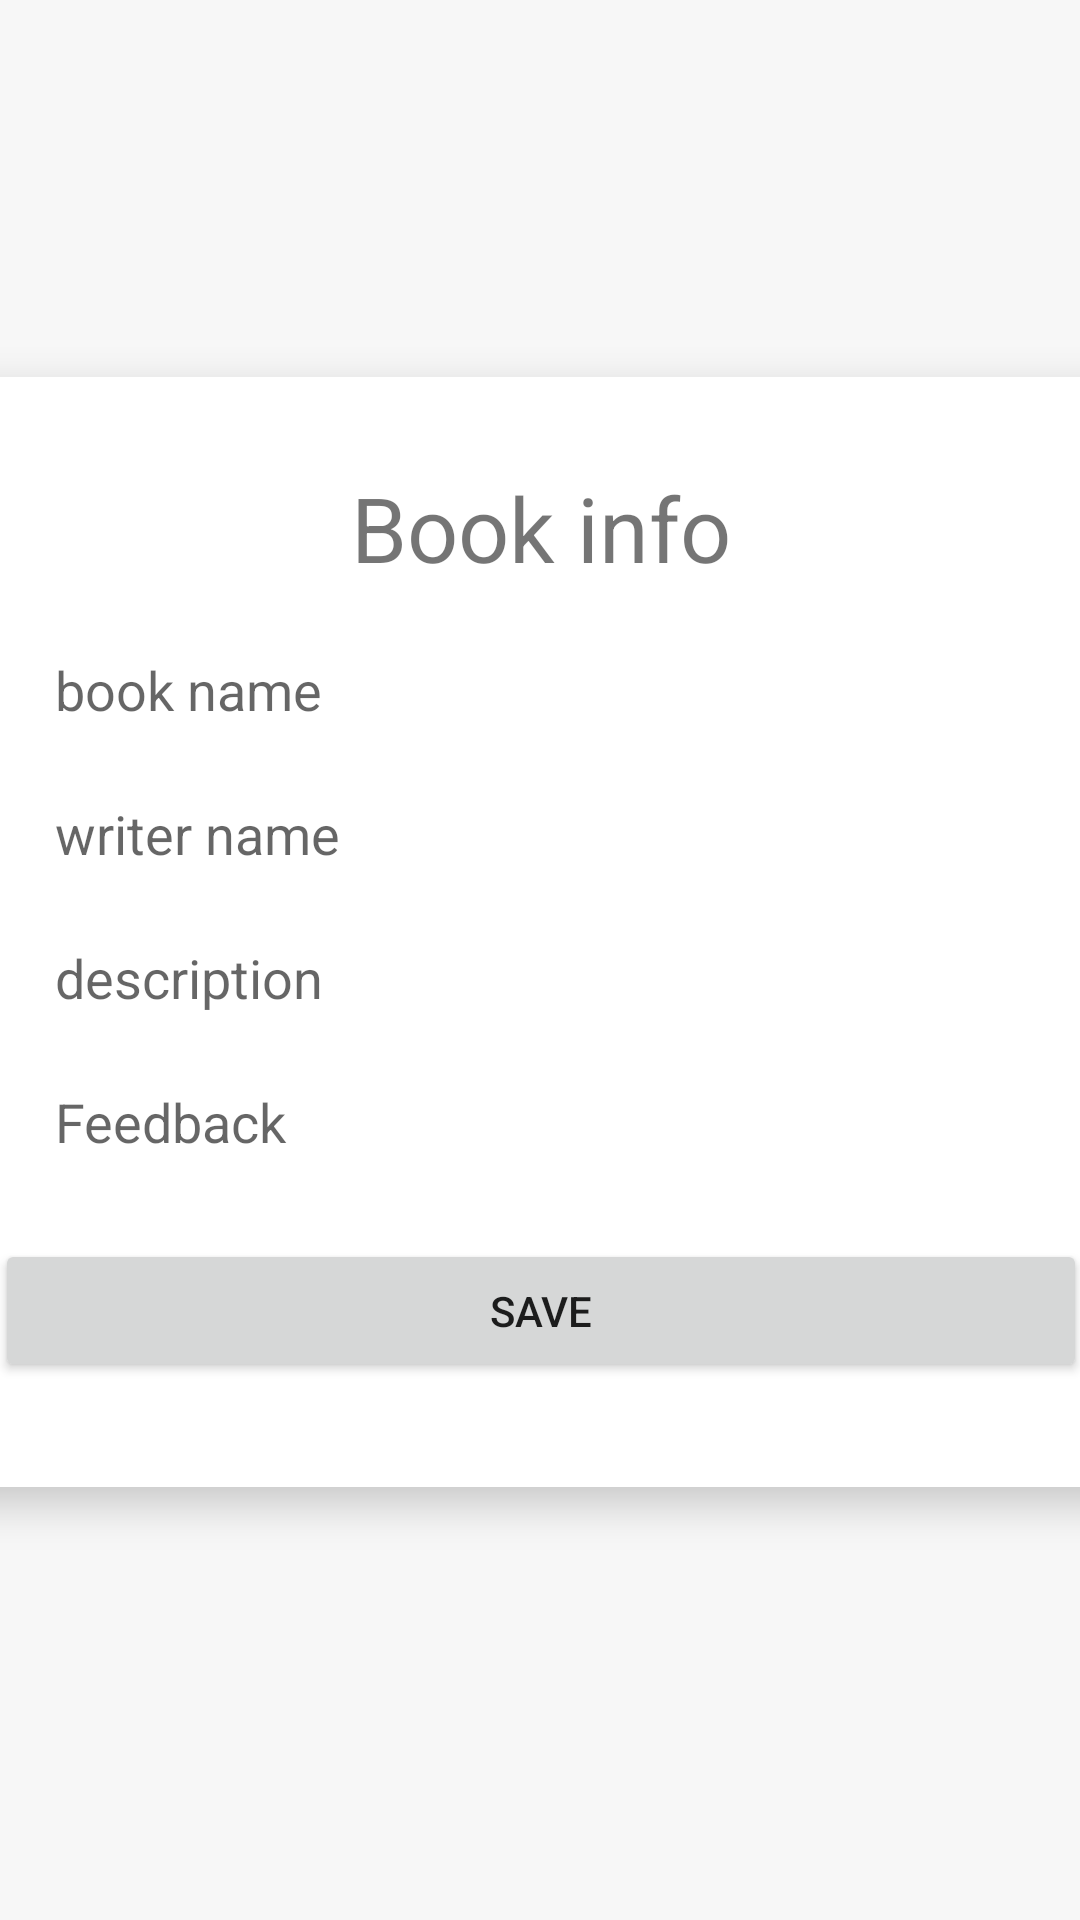

This screen was rendered from an Android layout file. Write that file and the resources it references.
<!-- AndroidManifest.xml: application theme Theme.Porua -->
<!-- res/layout/activity_save_book.xml -->
<?xml version="1.0" encoding="utf-8"?>
<androidx.constraintlayout.widget.ConstraintLayout xmlns:android="http://schemas.android.com/apk/res/android"
    xmlns:app="http://schemas.android.com/apk/res-auto"
    xmlns:tools="http://schemas.android.com/tools"
    android:layout_width="match_parent"
    android:layout_height="match_parent"
    android:background="@color/cardview_shadow_end_color"
    tools:context=".SaveBookActivity">

    <androidx.cardview.widget.CardView
        android:id="@+id/cardView"
        android:layout_width="404dp"
        android:layout_height="370dp"
        android:layout_margin="20dp"
        android:background="@color/white"
        app:cardCornerRadius="15dp"
        app:cardElevation="8dp"
        app:layout_constraintBottom_toBottomOf="parent"
        app:layout_constraintEnd_toEndOf="parent"
        app:layout_constraintStart_toStartOf="parent"
        app:layout_constraintTop_toTopOf="parent"
        app:layout_constraintVertical_bias="0.459">

        <LinearLayout
            android:layout_width="match_parent"
            android:layout_height="match_parent"
            android:layout_margin="20dp"
            android:orientation="vertical">

            <TextView
                android:id="@+id/tvSvSingUp"
                android:layout_width="match_parent"
                android:layout_height="wrap_content"
                android:layout_gravity="center"
                android:layout_margin="10sp"
                android:gravity="center"
                android:text="Book info"
                android:textSize="30sp" />

            <EditText
                android:id="@+id/tvUpBookName"
                android:layout_width="match_parent"
                android:layout_height="wrap_content"
                android:layout_marginStart="20dp"
                android:layout_marginEnd="10dp"
                android:autofillHints=""
                android:background="@drawable/background"
                android:ems="10"
                android:hint="book name"
                android:inputType="text"
                android:minHeight="48dp" />

            <EditText
                android:id="@+id/tvUpWriterName"
                android:layout_width="match_parent"
                android:layout_height="wrap_content"
                android:layout_marginStart="20dp"
                android:layout_marginEnd="10dp"
                android:autofillHints=""
                android:background="@drawable/background"
                android:ems="10"
                android:hint="writer name"
                android:inputType="text"
                android:minHeight="48dp" />

            <EditText
                android:id="@+id/tvUpDescription"
                android:layout_width="match_parent"
                android:layout_height="wrap_content"
                android:layout_marginStart="20dp"
                android:layout_marginEnd="10dp"
                android:background="@drawable/background"
                android:drawablePadding="5dp"
                android:ems="10"
                android:hint="description"
                android:inputType="text"
                android:minHeight="48dp"
                tools:ignore="Autofill,TextFields" />

            <EditText
                android:id="@+id/tvUpFeedback"
                android:layout_width="match_parent"
                android:layout_height="wrap_content"
                android:layout_marginStart="20dp"
                android:layout_marginEnd="10dp"
                android:background="@drawable/background"
                android:drawablePadding="5dp"
                android:ems="10"
                android:hint="Feedback"
                android:inputType="text"
                android:minHeight="48dp"
                tools:ignore="Autofill,TextFields" />

            <Button
                android:id="@+id/btnSave"
                android:layout_width="match_parent"
                android:layout_height="wrap_content"
                android:layout_marginTop="15dp"
                android:layout_marginBottom="15dp"
                android:text="Save" />
        </LinearLayout>
    </androidx.cardview.widget.CardView>

</androidx.constraintlayout.widget.ConstraintLayout>
<!-- resources referenced by this layout -->
<resources>
  <color name="white">#FFFFFFFF</color>
  <style name="Theme.Porua" parent="Base.Theme.Porua" />
  <style name="Base.Theme.Porua" parent="Theme.AppCompat.Light.NoActionBar">
          
          
      </style>
  <style name="Theme.AppCompat.Light.NoActionBar">
          <item name="windowActionBar">false</item>
          <item name="windowNoTitle">true</item>
      </style>
</resources>
